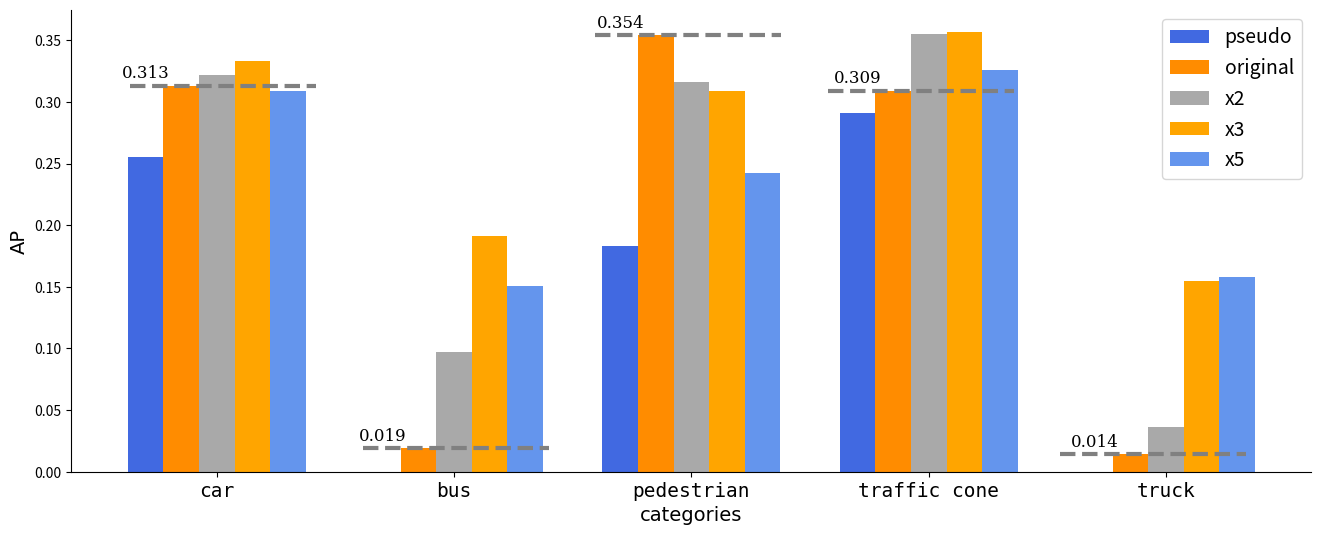

Python code for this plot:
import numpy as np
import matplotlib.pyplot as plt

categories = ['car', 'bus', 'pedestrian', 'traffic cone', 'truck']
legend = ['pseudo', 'original', 'x2', 'x3', 'x5']

# 设置全局字体
# plt.rcParams['font.family'] = 'serif'
# plt.rcParams['font.serif'] = ['Times New Roman'] + plt.rcParams['font.serif']
# plt.rcParams['font.size'] = 10

data_sets = [
    [0.255, 0, 0.183, 0.291, 0],  # 第一组数据
    [0.313, 0.019, 0.354, 0.309, 0.014],  # 第二组数据
    [0.322, 0.097, 0.316, 0.355, 0.036],  # 第三组数据
    [0.333, 0.191, 0.309, 0.357, 0.155],
    [0.309, 0.151, 0.242, 0.326, 0.158]
]  # 每个类别的不同数据组

# 设置颜色列表，每个类别对应一个颜色
colors = ['royalblue', 'darkorange', 'darkgrey', 'orange', 'cornflowerblue']

# 设置图的尺寸
plt.figure()  # 宽度为8英寸，高度为6英寸

# 创建子图
fig, ax = plt.subplots(figsize=(16, 6))
width = 0.15

# 为每个类别的数据点绘制柱状图
for i in range(len(categories)):
    ax.bar([x + i * width for x in range(len(data_sets[i]))], data_sets[i],
           width=width, label=legend[i], color=colors[i])

# 在柱状图上绘制水平虚线作为基线
# plt.axhline(y=20, color='gray', linestyle='dashed', linewidth=1)
# 为每个分组添加不同长度的基线
fontsize = 12
fontfamily='serif'
for i, v in enumerate(data_sets):
    ax.axhline(y=data_sets[1][i], color='gray', linestyle='dashed',
               linewidth=3, xmin=width * ((1 + i * 5) / 4) + 0.01,
               xmax=width * ((1 + i * 5) / 4 + 1) + 0.01)
    ax.text(i, data_sets[1][i] + 0.01, str(data_sets[1][i]),
            ha='center', va='center', fontsize=fontsize,fontfamily=fontfamily, color='black')

# 隐藏坐标轴边框
ax.spines['top'].set_visible(False)
ax.spines['right'].set_visible(False)
# ax.spines['bottom'].set_visible(False)
# ax.spines['left'].set_visible(False)

# 添加标题和标签
# plt.title('Sample Bar Chart for Tech Paper')
plt.xlabel('categories', fontsize=14, fontfamily='Times New Roman')
plt.ylabel('AP', fontsize=14, fontfamily='Times New Roman')

# 添加图例
plt.legend()

# 设置x轴刻度
ax.set_xticks([x + width * 2 for x in range(len(data_sets[0]))])
ax.set_xticklabels(categories, fontsize=14, fontfamily='monospace')

# 移动图例到右上角
ax.legend(loc='upper right', fontsize=14)

# 显示图像
plt.show()
